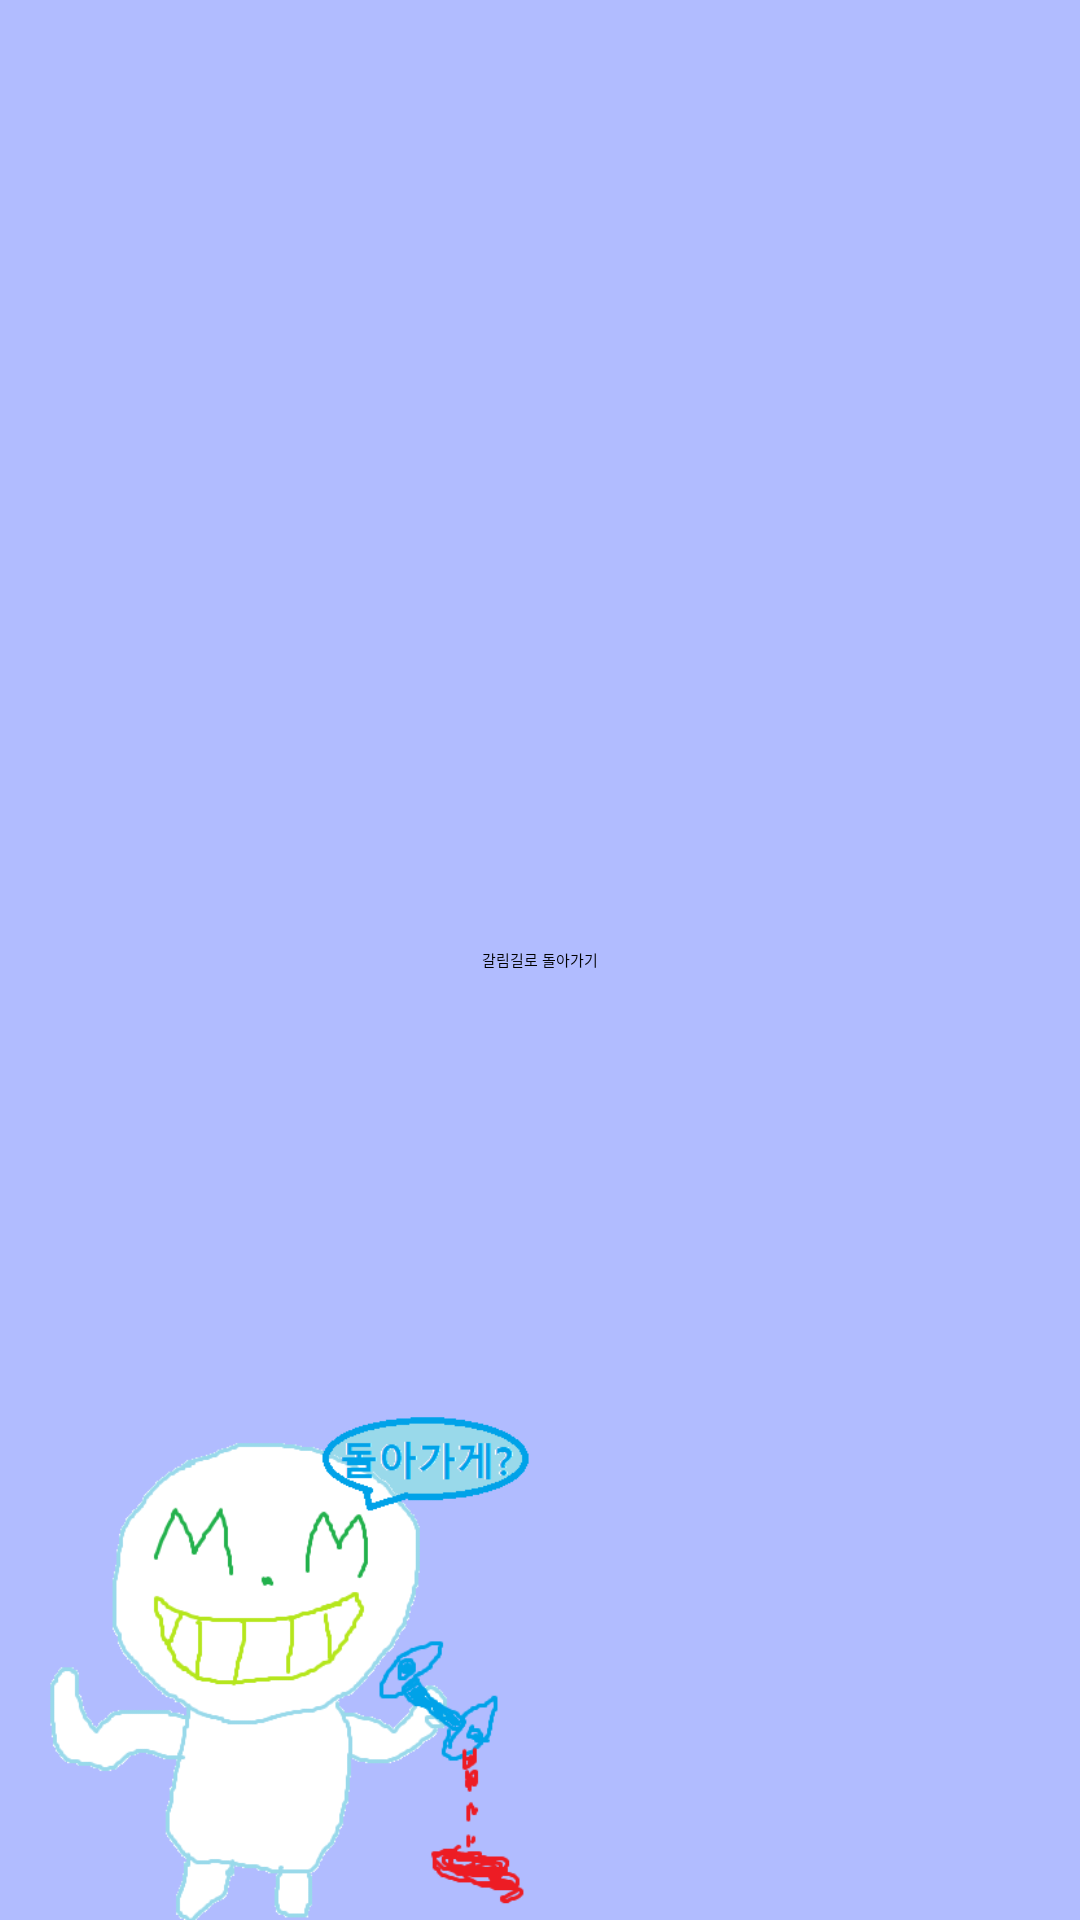

Layout XML and referenced resources for this Android screen:
<!-- AndroidManifest.xml: application theme Theme.LoginAndLegister -->
<!-- res/layout/fragment_out.xml -->
<?xml version="1.0" encoding="utf-8"?>
<FrameLayout xmlns:android="http://schemas.android.com/apk/res/android"
    xmlns:tools="http://schemas.android.com/tools"
    android:layout_width="match_parent"
    android:layout_height="match_parent"
    android:background="@color/purple_900"
    tools:context=".OutFragment">

<Button
    android:id="@+id/outbtn"
    android:layout_width="wrap_content"
    android:layout_height="wrap_content"
    android:drawableLeft="@drawable/ic_round_call_split_24"
    android:text="갈림길로 돌아가기"
    android:layout_gravity="center"/>

    <ImageView
        android:layout_width="196dp"
        android:layout_height="181dp"
        android:layout_gravity="bottom"
        android:src="@drawable/outpicture" />

</FrameLayout>
<!-- resources referenced by this layout -->
<resources>
  <color name="purple_900">#B1BCFF</color>
  <!-- drawable outpicture: png bitmap (drawable, 17944 bytes) -->
</resources>
